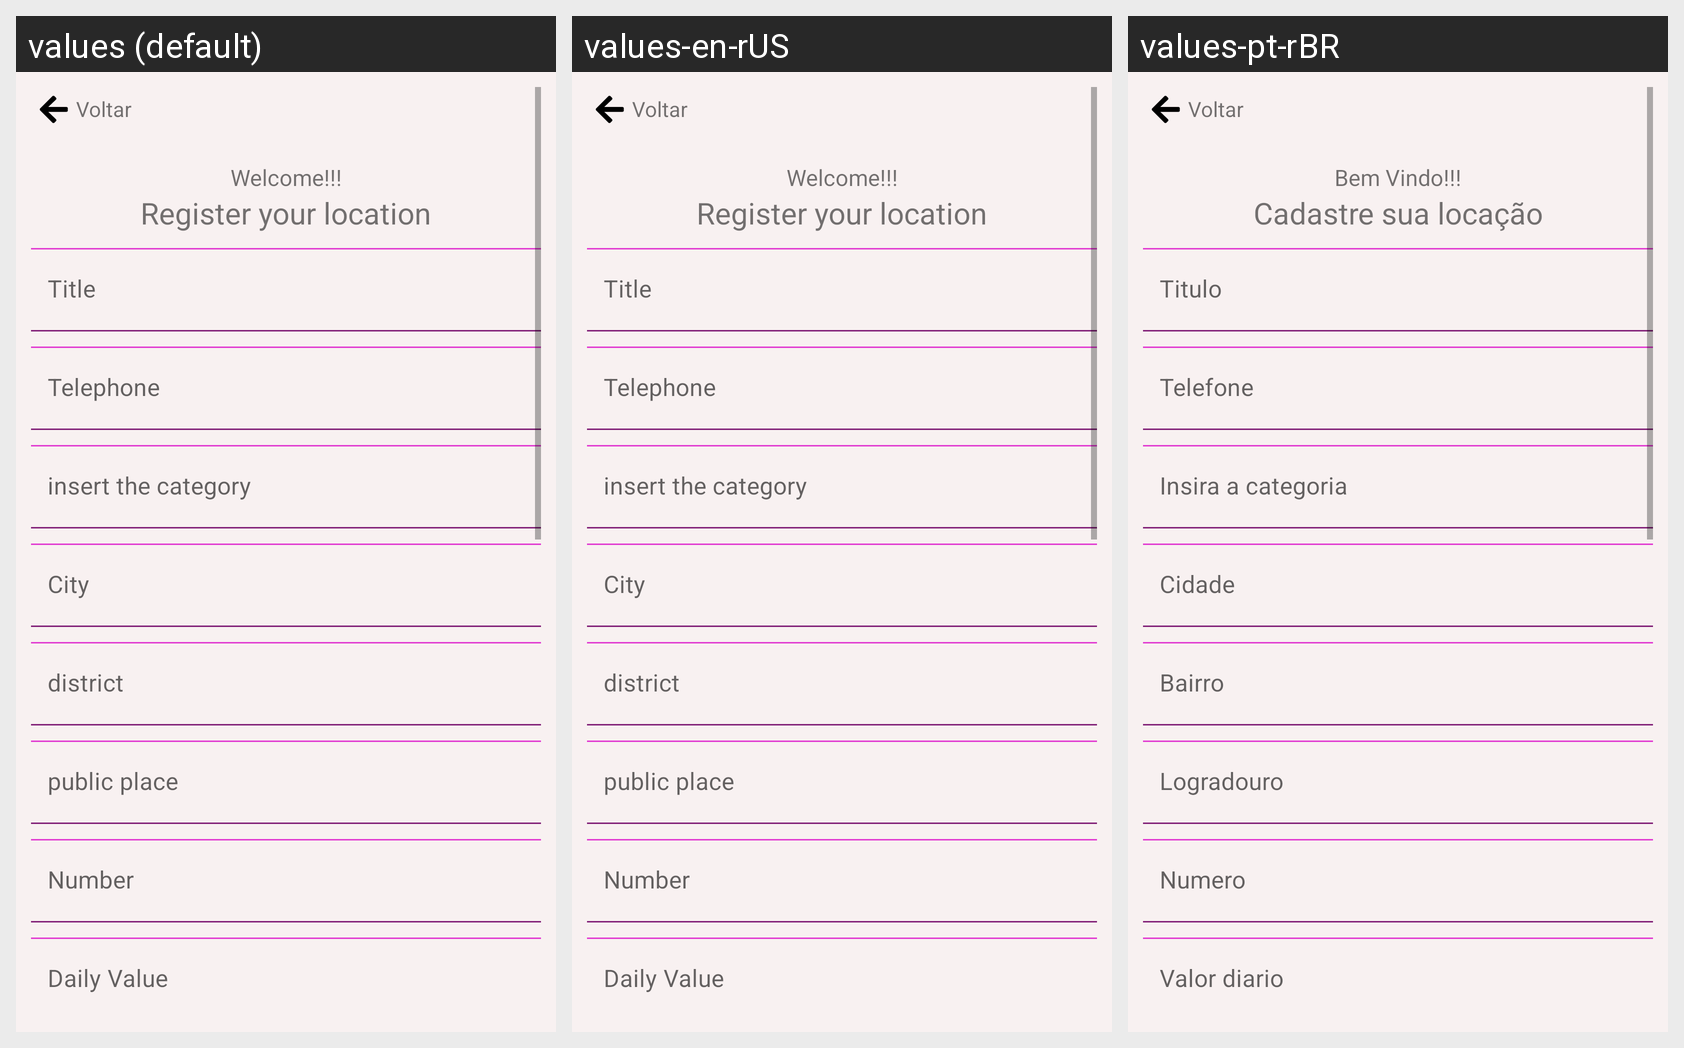

For this localized Android screen grid, give each drawn string resource with its value in every locale shown.
Android screen res/layout/activity_register_location.xml rendered under 3 locales, left to right: values (default), values-en-rUS, values-pt-rBR. Device: Nexus 5 (rendered at 1080×1920; each locale shown at half size, 540×960, under a caption strip naming it); theme Theme.DreamHouse.
Strings drawn on this screen, with the default value and each locale's value (text and hints the layout hard-codes, and strings that could not be matched under every locale, appear in the picture but are not listed):

boas_vindas
  values: Welcome!!!
  values-en-rUS: Welcome!!!
  values-pt-rBR: Bem Vindo!!!

location_msg
  values: Register your location
  values-en-rUS: Register your location
  values-pt-rBR: Cadastre sua locação

titulo
  values: Title
  values-en-rUS: Title
  values-pt-rBR: Titulo

telefone
  values: Telephone
  values-en-rUS: Telephone
  values-pt-rBR: Telefone

categoria
  values: insert the category
  values-en-rUS: insert the category
  values-pt-rBR: Insira a categoria

cidade
  values: City
  values-en-rUS: City
  values-pt-rBR: Cidade

bairro
  values: district
  values-en-rUS: district
  values-pt-rBR: Bairro

logradouro
  values: public place
  values-en-rUS: public place
  values-pt-rBR: Logradouro

number
  values: Number
  values-en-rUS: Number
  values-pt-rBR: Numero

val_diario
  values: Daily Value
  values-en-rUS: Daily Value
  values-pt-rBR: Valor diario
